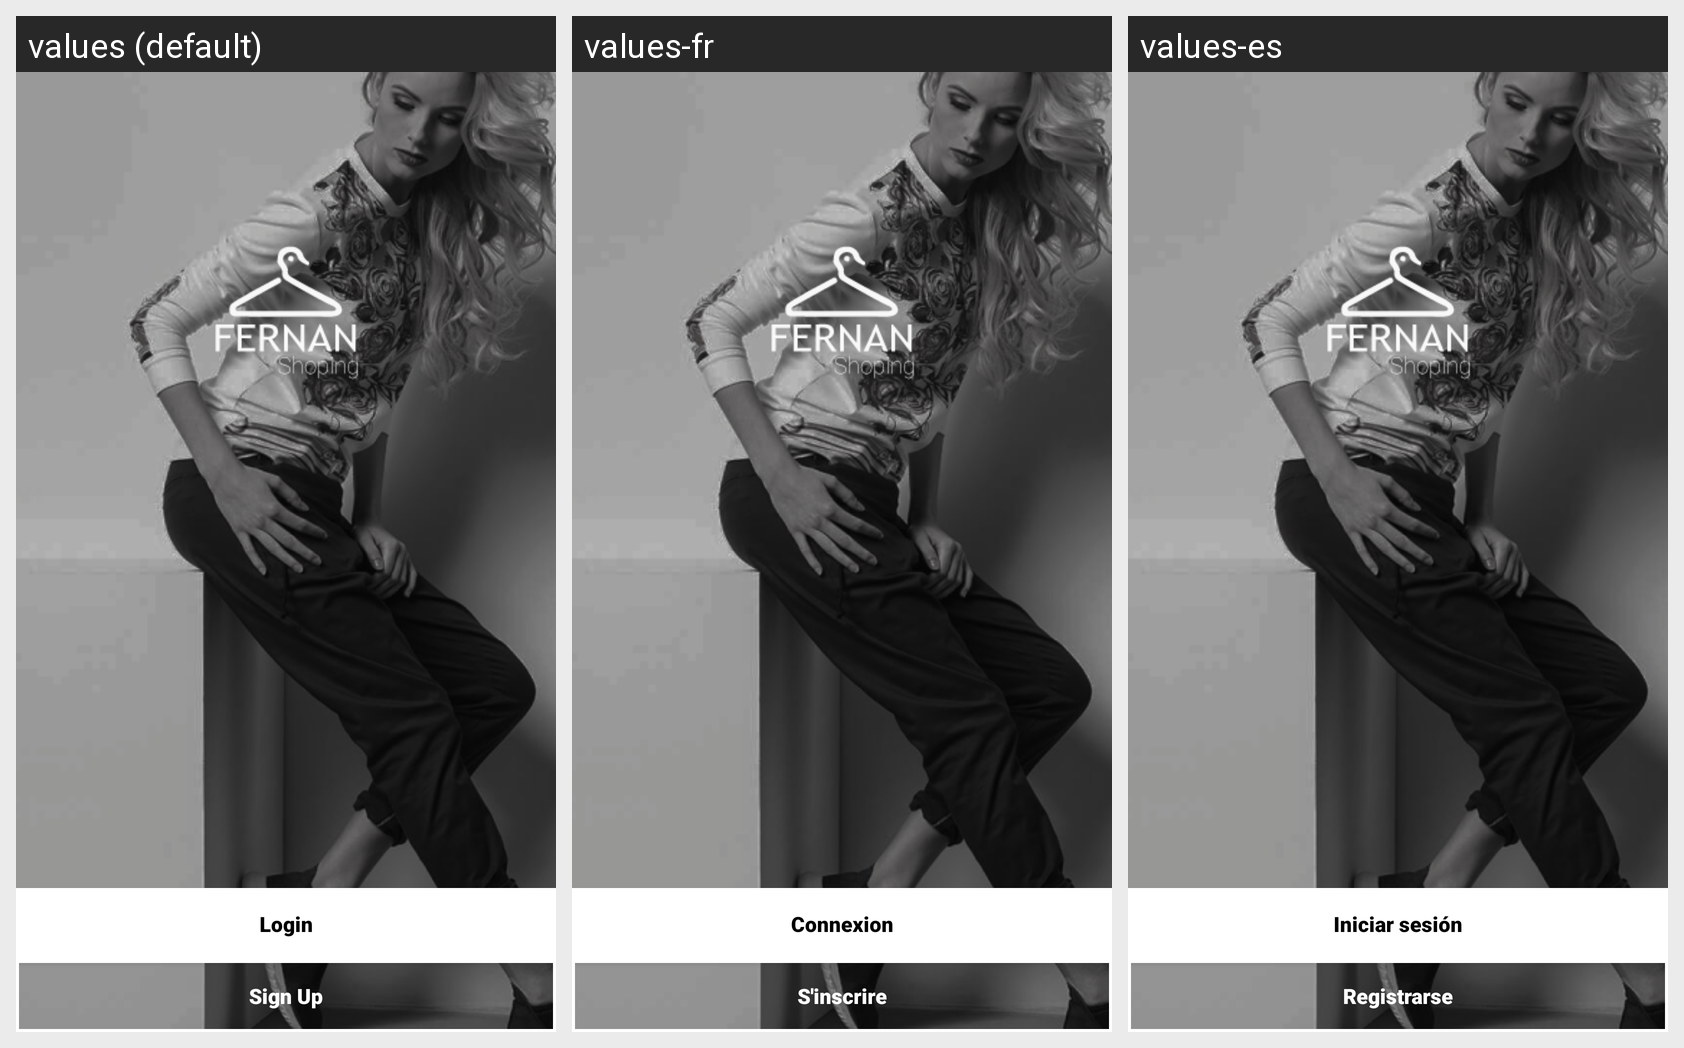

Locale-by-locale string values for the Android screen shown in this grid:
Android screen res/layout/activity_splash_02.xml rendered under 3 locales, left to right: values (default), values-fr, values-es. Device: Nexus 5 (rendered at 1080×1920; each locale shown at half size, 540×960, under a caption strip naming it); theme AppThemeActionCustom.
Strings drawn on this screen, with the default value and each locale's value (text and hints the layout hard-codes, and strings that could not be matched under every locale, appear in the picture but are not listed):

login
  values: Login
  values-fr: Connexion
  values-es: Iniciar sesión

sign_up
  values: Sign Up
  values-fr: S'inscrire
  values-es: Registrarse
